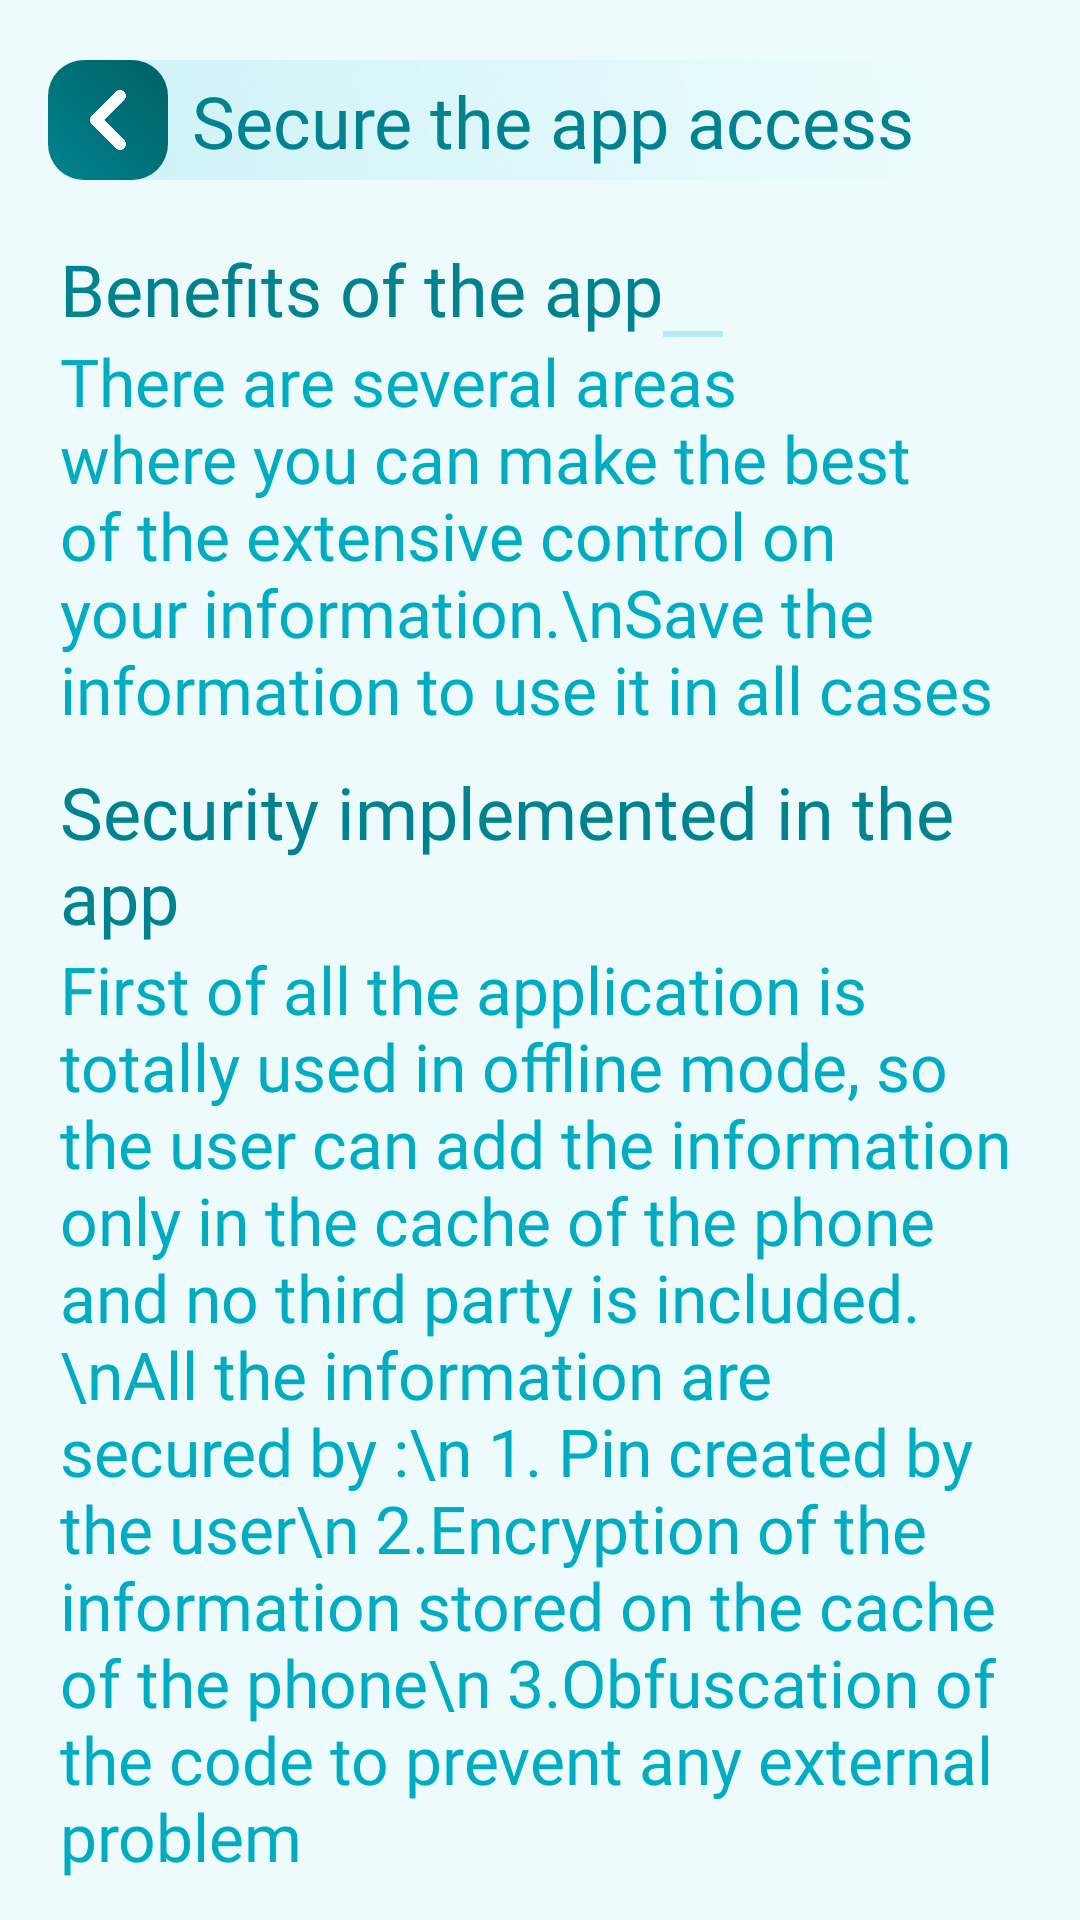

Layout XML and referenced resources for this Android screen:
<!-- AndroidManifest.xml: application theme Theme.SavedCards -->
<!-- res/layout/fragment_secure_app.xml -->
<?xml version="1.0" encoding="utf-8"?>
<layout xmlns:android="http://schemas.android.com/apk/res/android"
    xmlns:tools="http://schemas.android.com/tools"
    xmlns:app="http://schemas.android.com/apk/res-auto"
    android:layout_alignParentBottom="true"
    android:fitsSystemWindows="true"
    tools:context=".ui.home.secureApp.SecureAppFragment">

    <androidx.constraintlayout.widget.ConstraintLayout
    android:layout_width="match_parent"
    android:layout_height="match_parent"
    android:background="@color/cyan_25"
    app:layout_constraintEnd_toEndOf="parent"
    app:layout_constraintStart_toStartOf="parent"
    app:layout_constraintTop_toBottomOf="parent">

        

        <View
            android:id="@+id/back_click_view"
            android:layout_width="0dp"
            android:layout_height="40dp"
            android:layout_marginTop="20dp"
            android:layout_marginEnd="-10dp"
            android:background="@drawable/back_icon_top_bg"
            app:layout_constraintEnd_toEndOf="@+id/enter_info"
            app:layout_constraintStart_toStartOf="@+id/back_view"
            app:layout_constraintTop_toTopOf="parent" />

        <View
            android:id="@+id/back_view"
            android:layout_width="40dp"
            android:layout_height="40dp"
            android:layout_marginHorizontal="16dp"
            android:layout_marginTop="20dp"
            android:background="@drawable/back_icon_bg"
            app:layout_constraintStart_toStartOf="parent"
            app:layout_constraintTop_toTopOf="parent" />

        <ImageView
            android:id="@+id/imageView2"
            android:layout_width="20dp"
            android:layout_height="20dp"
            android:src="@drawable/back_icon"
            app:layout_constraintBottom_toBottomOf="@+id/back_view"
            app:layout_constraintEnd_toEndOf="@+id/back_view"
            app:layout_constraintStart_toStartOf="@+id/back_view"
            app:layout_constraintTop_toTopOf="@+id/back_view" />

        <TextView
            android:id="@+id/enter_info"
            android:layout_width="wrap_content"
            android:layout_height="wrap_content"
            android:layout_marginStart="8dp"
            android:fontFamily="@font/tulisans"
            android:text="Secure the app access"
            android:textColor="@color/cyan_800"
            android:textSize="24sp"
            app:layout_constraintBottom_toBottomOf="@+id/back_view"
            app:layout_constraintStart_toEndOf="@+id/back_view"
            app:layout_constraintTop_toTopOf="@+id/back_view" />

        <ScrollView
            android:layout_width="match_parent"
            android:layout_height="0dp"
            android:layout_marginHorizontal="20dp"
            android:layout_marginTop="20dp"
            android:scrollbars="none"
            app:layout_constraintBottom_toBottomOf="parent"
            app:layout_constraintEnd_toEndOf="parent"
            app:layout_constraintStart_toStartOf="parent"
            app:layout_constraintTop_toBottomOf="@+id/back_click_view">

            <androidx.constraintlayout.widget.ConstraintLayout
                android:layout_width="match_parent"
                android:layout_height="300dp">

                <TextView
                    android:id="@+id/title1"
                    android:layout_width="wrap_content"
                    android:layout_height="wrap_content"
                    android:fontFamily="@font/tulisans"
                    android:text="Benefits of the app"
                    android:textColor="@color/cyan_800"
                    android:textSize="24sp"
                    app:layout_constraintStart_toStartOf="parent"
                    app:layout_constraintTop_toTopOf="parent" />

                <View
                    android:layout_width="20dp"
                    android:layout_height="2dp"
                    android:background="@color/cyan_100"
                    app:layout_constraintBottom_toBottomOf="@+id/title1"
                    app:layout_constraintStart_toEndOf="@+id/title1" />

                <TextView
                    android:id="@+id/description1"
                    android:layout_width="0dp"
                    android:layout_height="wrap_content"
                    android:fontFamily="@font/tulisans"
                    android:text="There are several areas where you can make the best of the extensive control on your information.\nSave the information to use it in all cases"
                    android:textColor="@color/cyan_600"
                    android:textSize="22sp"
                    app:layout_constraintEnd_toEndOf="parent"
                    app:layout_constraintStart_toStartOf="parent"
                    app:layout_constraintTop_toBottomOf="@+id/title1" />


                <TextView
                    android:id="@+id/title2"
                    android:layout_width="wrap_content"
                    android:layout_height="wrap_content"
                    android:fontFamily="@font/tulisans"
                    android:text="Security implemented in the app"
                    android:layout_marginTop="10dp"
                    android:textColor="@color/cyan_800"
                    android:textSize="24sp"
                    app:layout_constraintStart_toStartOf="parent"
                    app:layout_constraintTop_toBottomOf="@+id/description1" />

                <View
                    android:layout_width="20dp"
                    android:layout_height="2dp"
                    android:background="@color/cyan_100"
                    app:layout_constraintBottom_toBottomOf="@+id/title2"
                    app:layout_constraintStart_toEndOf="@+id/title2" />
                <TextView
                    android:id="@+id/description2"
                    android:layout_width="0dp"
                    android:layout_height="wrap_content"
                    android:fontFamily="@font/tulisans"
                    android:text="First of all the application is totally used in offline mode, so the user can add the information only in the cache of the phone and no third party is included.\nAll the information are secured by :\n 1. Pin created by the user\n 2.Encryption of the information stored on the cache of the phone\n 3.Obfuscation of the code to prevent any external problem"
                    android:textColor="@color/cyan_600"
                    android:textSize="22sp"
                    app:layout_constraintEnd_toEndOf="parent"
                    app:layout_constraintStart_toStartOf="parent"
                    app:layout_constraintTop_toBottomOf="@+id/title2" />

                <TextView
                    android:id="@+id/title3"
                    android:layout_width="wrap_content"
                    android:layout_height="wrap_content"
                    android:fontFamily="@font/tulisans"
                    android:text="Encryption"
                    android:layout_marginTop="10dp"
                    android:textColor="@color/cyan_800"
                    android:textSize="24sp"
                    app:layout_constraintStart_toStartOf="parent"
                    app:layout_constraintTop_toBottomOf="@+id/description2" />

                <View
                    android:layout_width="20dp"
                    android:layout_height="2dp"
                    android:background="@color/cyan_100"
                    app:layout_constraintBottom_toBottomOf="@+id/title3"
                    app:layout_constraintStart_toEndOf="@+id/title3" />

                <TextView
                    android:id="@+id/description3"
                    android:layout_width="0dp"
                    android:layout_height="wrap_content"
                    android:fontFamily="@font/tulisans"
                    android:text="The application is totally used in offline mode, so the user can add the information only in the cache of the phone and no third party is included.\nAll the information are secured by :\n 1. Pin created by the user\n 2.Encryption of the information stored on the cache of the phone\n 3.Obfuscation of the code to prevent any external problem"
                    android:textColor="@color/cyan_600"
                    android:textSize="22sp"
                    app:layout_constraintEnd_toEndOf="parent"
                    app:layout_constraintStart_toStartOf="parent"
                    app:layout_constraintTop_toBottomOf="@+id/title3" />

                <TextView
                    android:id="@+id/title4"
                    android:layout_width="wrap_content"
                    android:layout_height="wrap_content"
                    android:fontFamily="@font/tulisans"
                    android:text="Offline mode"
                    android:layout_marginTop="10dp"
                    android:textColor="@color/cyan_800"
                    android:textSize="24sp"
                    app:layout_constraintStart_toStartOf="parent"
                    app:layout_constraintTop_toBottomOf="@+id/description3" />

                <View
                    android:layout_width="20dp"
                    android:layout_height="2dp"
                    android:background="@color/cyan_100"
                    app:layout_constraintBottom_toBottomOf="@+id/title4"
                    app:layout_constraintStart_toEndOf="@+id/title4" />

                <TextView
                    android:id="@+id/description4"
                    android:layout_width="0dp"
                    android:layout_height="wrap_content"
                    android:fontFamily="@font/tulisans"
                    android:text="First of all the application is totally used in offline mode, so the user can add the information only in the cache of the phone and no third party is included.\nAll the information are secured by :\n 1. Pin created by the user\n 2.Encryption of the information stored on the cache of the phone\n 3.Obfuscation of the code to prevent any external problem"
                    android:textColor="@color/cyan_600"
                    android:textSize="22sp"
                    app:layout_constraintEnd_toEndOf="parent"
                    app:layout_constraintStart_toStartOf="parent"
                    app:layout_constraintTop_toBottomOf="@+id/title4" />

            </androidx.constraintlayout.widget.ConstraintLayout>

        </ScrollView>
    </androidx.constraintlayout.widget.ConstraintLayout>

</layout>
<!-- resources referenced by this layout -->
<resources>
  <color name="cyan_100">#b2ebf2</color>
  <color name="cyan_25">#EDFBFD</color>
  <color name="cyan_600">#00acc1</color>
  <color name="cyan_800">#00838f</color>
  <!-- drawable back_icon: png bitmap (drawable, 3495 bytes) -->
  <!-- drawable back_icon_bg (drawable) -->
  <?xml version="1.0" encoding="utf-8"?>
  <shape android:shape="rectangle" xmlns:android="http://schemas.android.com/apk/res/android">
      <corners android:radius="12dp"/>
      <gradient
          android:angle="45"
          android:startColor="@color/cyan_800"
          android:endColor="@color/cyan_900"/>
  </shape>
  <!-- drawable back_icon_top_bg (drawable) -->
  <?xml version="1.0" encoding="utf-8"?>
  <ripple xmlns:android="http://schemas.android.com/apk/res/android"
  android:color="@color/cyan_200">
      <item>
          <shape android:shape="rectangle" xmlns:android="http://schemas.android.com/apk/res/android">
              <corners android:radius="12dp"/>
              <gradient
                  android:angle="45"
                  android:endColor="@color/cyan_25"
                  android:startColor="#4D80DEEA"/>
          </shape>
      </item>
  </ripple>
  <style name="Theme.SavedCards" parent="Theme.MaterialComponents.DayNight.NoActionBar">
          
          <item name="colorPrimary">@color/cyan_800</item>
          <item name="colorPrimaryVariant">@color/cyan_800</item>
          <item name="colorOnPrimary">@color/white</item>
          
          <item name="colorSecondary">@color/cyan_800</item>
          <item name="colorSecondaryVariant">@color/cyan_800</item>
          <item name="colorOnSecondary">@color/black</item>
          
          <item name="android:statusBarColor">?attr/colorPrimaryVariant</item>
          
      </style>
  <color name="cyan_900">#006064</color>
  <color name="cyan_200">#80deea</color>
  <color name="white">#FFFFFFFF</color>
  <color name="black">#FF000000</color>
</resources>
